2-way image classification set "plates" from GitHub (AliceZed8/Python4Data); label vocabulary: cleaned, dirty.

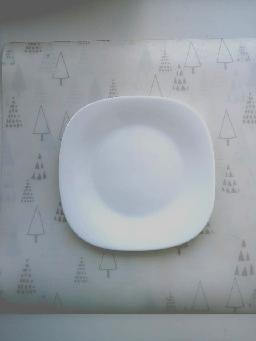
Label: cleaned

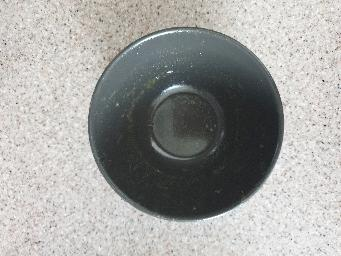
Label: dirty

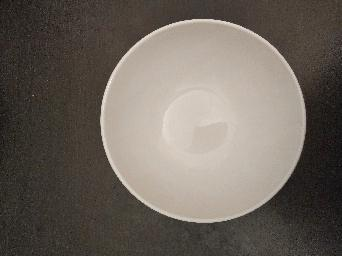
Label: cleaned

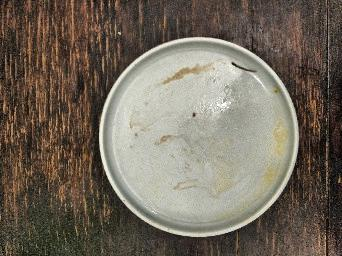
Label: dirty

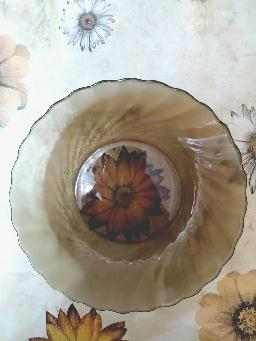
Label: cleaned

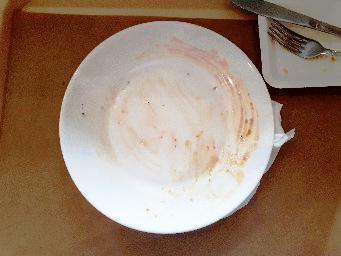
Label: dirty
